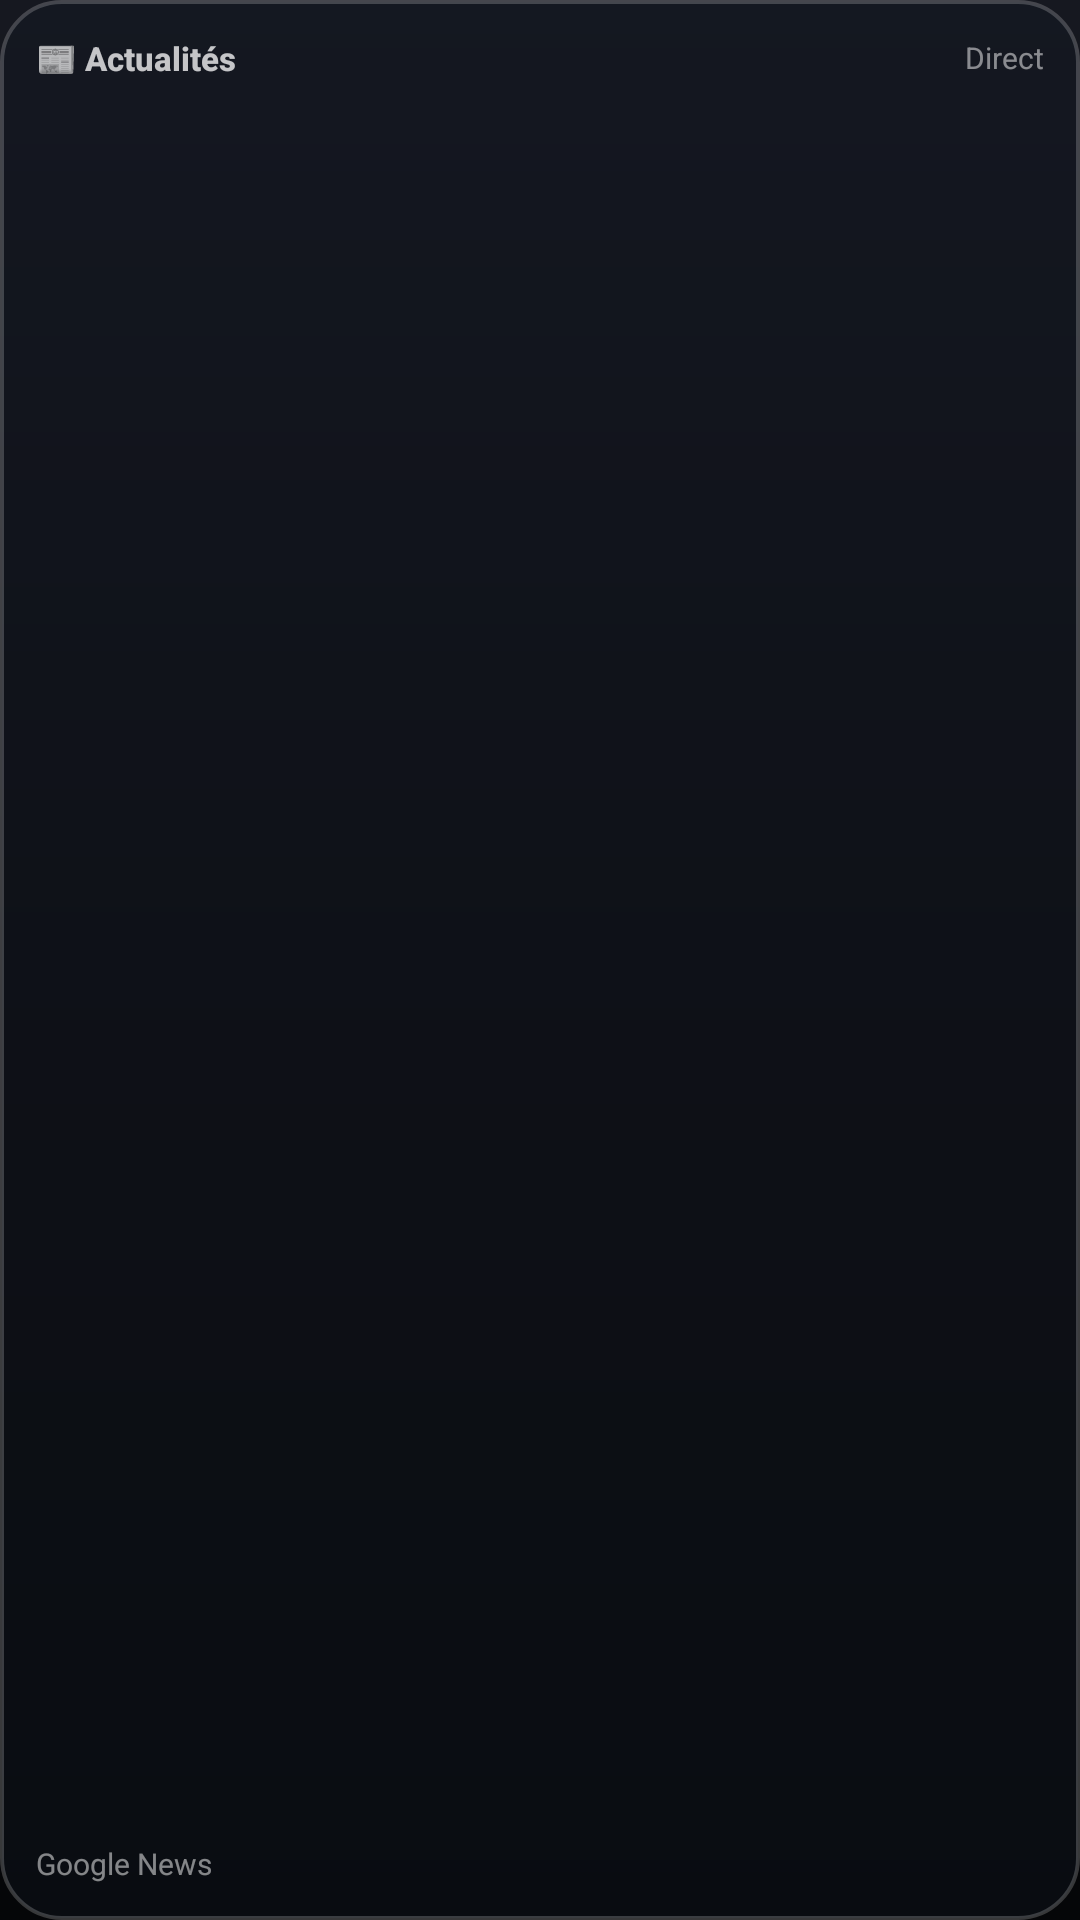

Android layout source for this screen:
<!-- AndroidManifest.xml: application theme Theme.AppleTVLauncher -->
<!-- res/layout/view_news_card.xml -->
<?xml version="1.0" encoding="utf-8"?>
<LinearLayout xmlns:android="http://schemas.android.com/apk/res/android"
    xmlns:tools="http://schemas.android.com/tools"
    android:id="@+id/news_card_root"
    android:layout_width="170dp"
    android:layout_height="170dp"
    android:background="@drawable/bg_sports_card"
    android:clickable="false"
    android:descendantFocusability="blocksDescendants"
    android:focusable="false"
    android:focusableInTouchMode="false"
    android:orientation="vertical"
    android:padding="12dp">

    
    <LinearLayout
        android:layout_width="match_parent"
        android:layout_height="wrap_content"
        android:gravity="center_vertical"
        android:orientation="horizontal">

        <TextView
            android:id="@+id/text_news_card_badge"
            android:layout_width="0dp"
            android:layout_height="wrap_content"
            android:layout_weight="1"
            android:fontFamily="sans-serif-medium"
            android:singleLine="true"
            android:text="📰 Actualités"
            android:textColor="#C0FFFFFF"
            android:textSize="11sp"
            android:textStyle="bold" />

        <TextView
            android:id="@+id/text_news_card_tag"
            android:layout_width="wrap_content"
            android:layout_height="wrap_content"
            android:fontFamily="sans-serif"
            android:text="Direct"
            android:textColor="#80FFFFFF"
            android:textSize="10sp" />
    </LinearLayout>

    
    <TextView
        android:id="@+id/text_widget_news"
        android:layout_width="match_parent"
        android:layout_height="0dp"
        android:layout_marginTop="8dp"
        android:layout_marginBottom="8dp"
        android:layout_weight="1"
        android:ellipsize="end"
        android:fontFamily="sans-serif-medium"
        android:gravity="center_vertical"
        android:lineSpacingExtra="2dp"
        android:maxLines="4"
        android:textColor="#F5FFFFFF"
        android:textSize="12sp"
        tools:text="Sommet mondial sur le climat : un accord historique trouvé sur la réduction des émissions..." />

    
    <TextView
        android:id="@+id/text_news_card_source"
        android:layout_width="match_parent"
        android:layout_height="wrap_content"
        android:ellipsize="end"
        android:fontFamily="sans-serif"
        android:singleLine="true"
        android:text="Google News"
        android:textColor="#80FFFFFF"
        android:textSize="10sp" />

</LinearLayout>
<!-- resources referenced by this layout -->
<resources>
  <!-- drawable bg_sports_card (drawable) -->
  <?xml version="1.0" encoding="utf-8"?>
  <shape xmlns:android="http://schemas.android.com/apk/res/android"
      android:shape="rectangle">
      <corners android:radius="20dp" />
      <solid android:color="#59121724" />
      <stroke
          android:width="1.2dp"
          android:color="#33FFFFFF" />
  </shape>
  <style name="Theme.AppleTVLauncher" parent="Theme.AppCompat.NoActionBar">
          <item name="android:windowNoTitle">true</item>
          <item name="android:windowActionBar">false</item>
          <item name="android:windowFullscreen">true</item>
          <item name="android:windowContentOverlay">@null</item>
          <item name="android:windowBackground">@drawable/bg_appletv_gradient</item>
          <item name="android:navigationBarColor">@android:color/transparent</item>
          <item name="android:statusBarColor">@android:color/transparent</item>
          <item name="android:windowDrawsSystemBarBackgrounds">true</item>
      </style>
  <!-- drawable bg_appletv_gradient (drawable) -->
  <?xml version="1.0" encoding="utf-8"?>
  <shape xmlns:android="http://schemas.android.com/apk/res/android"
      android:shape="rectangle">
      <gradient
          android:angle="270"
          android:startColor="#161820"
          android:centerColor="#0D0E12"
          android:endColor="#050608"
          android:type="linear" />
  </shape>
</resources>
